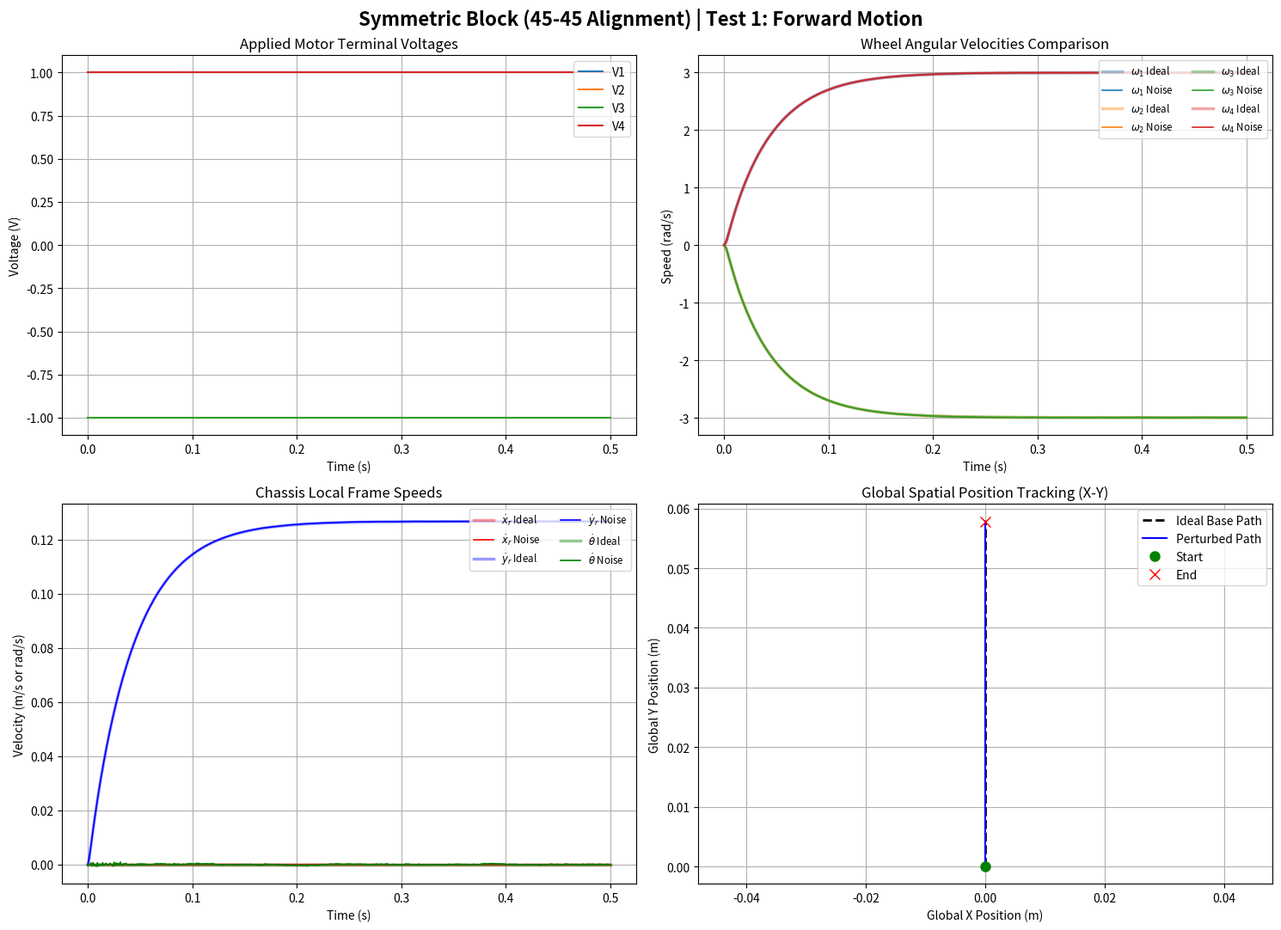
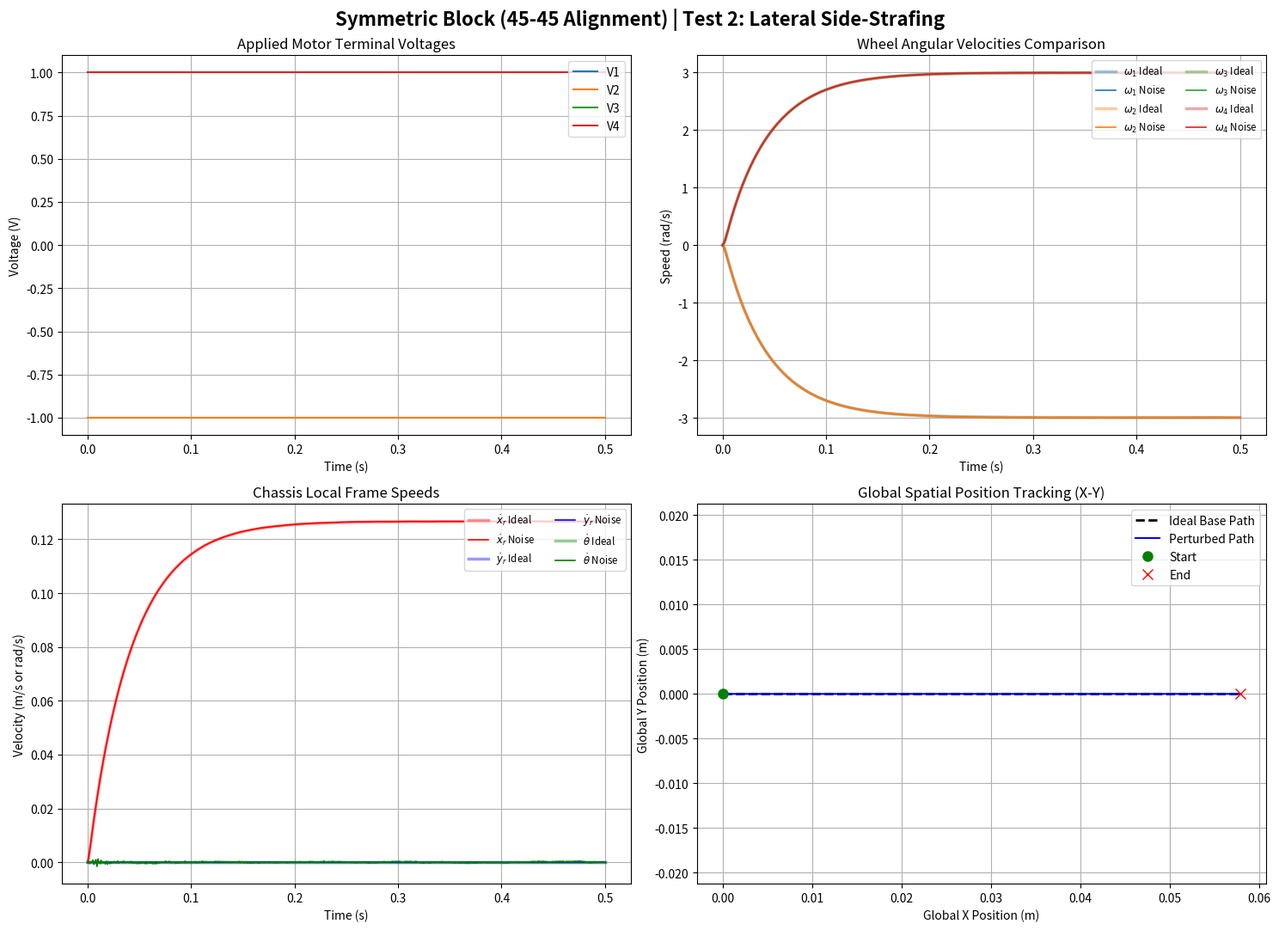
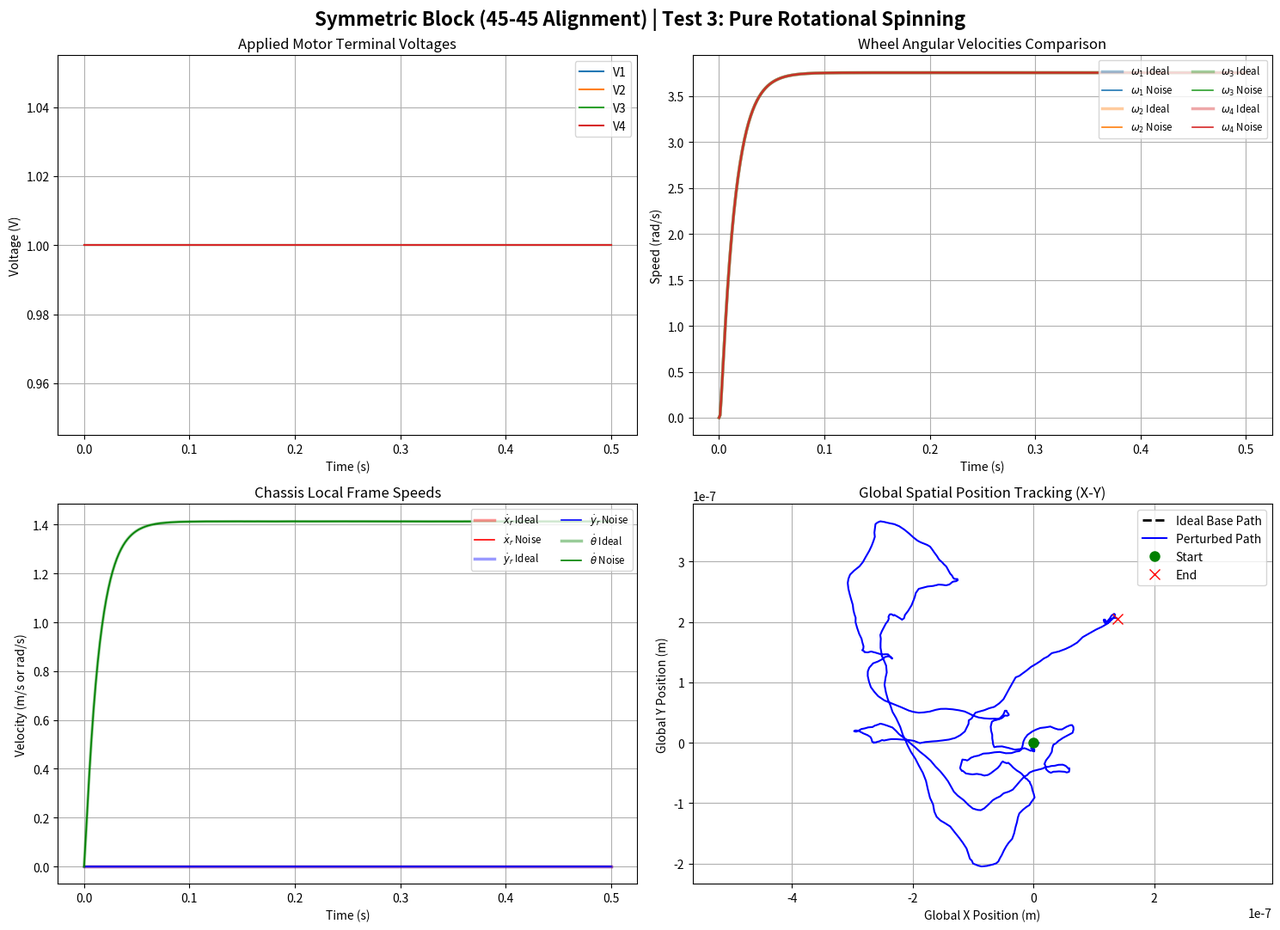
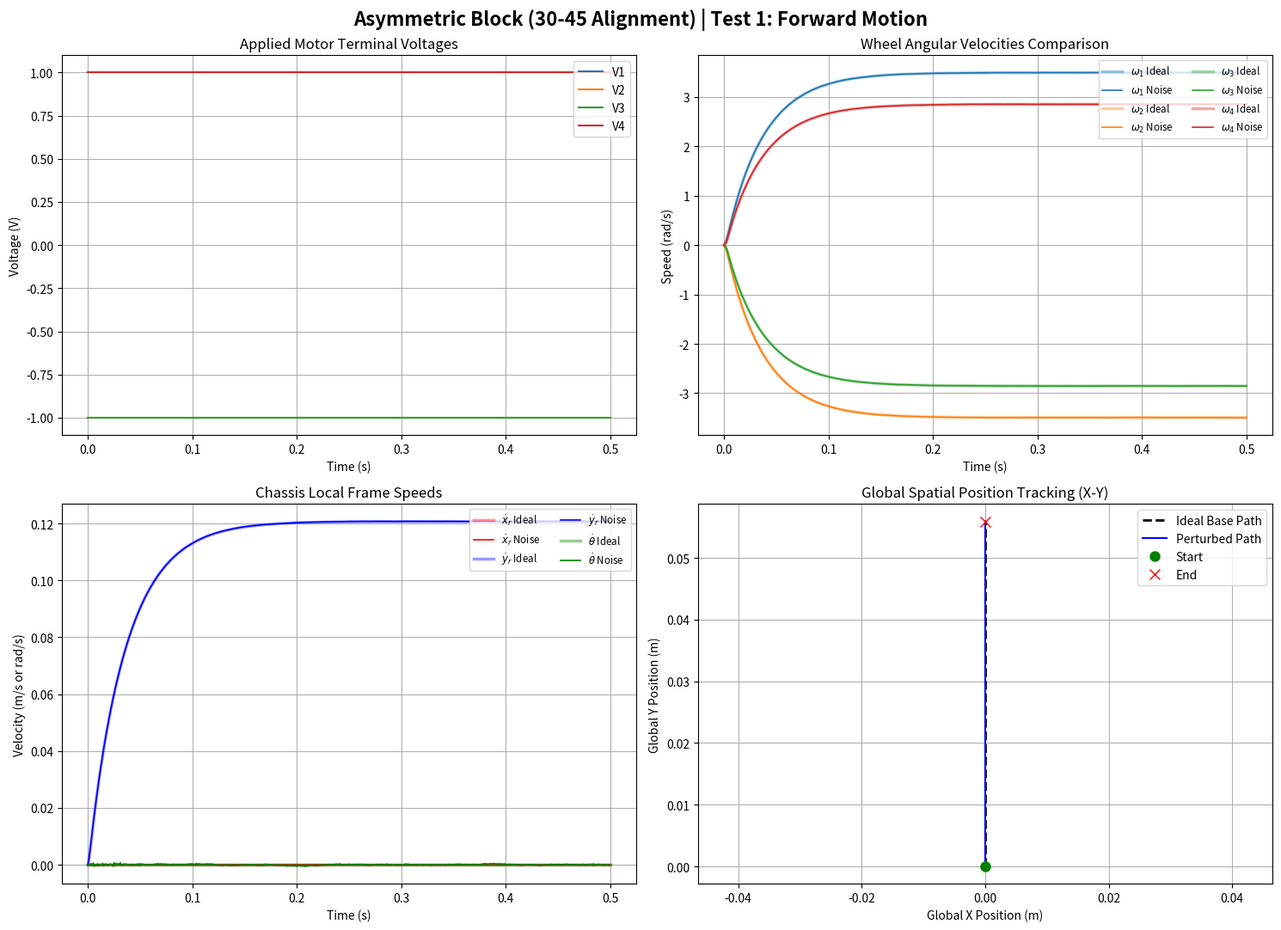
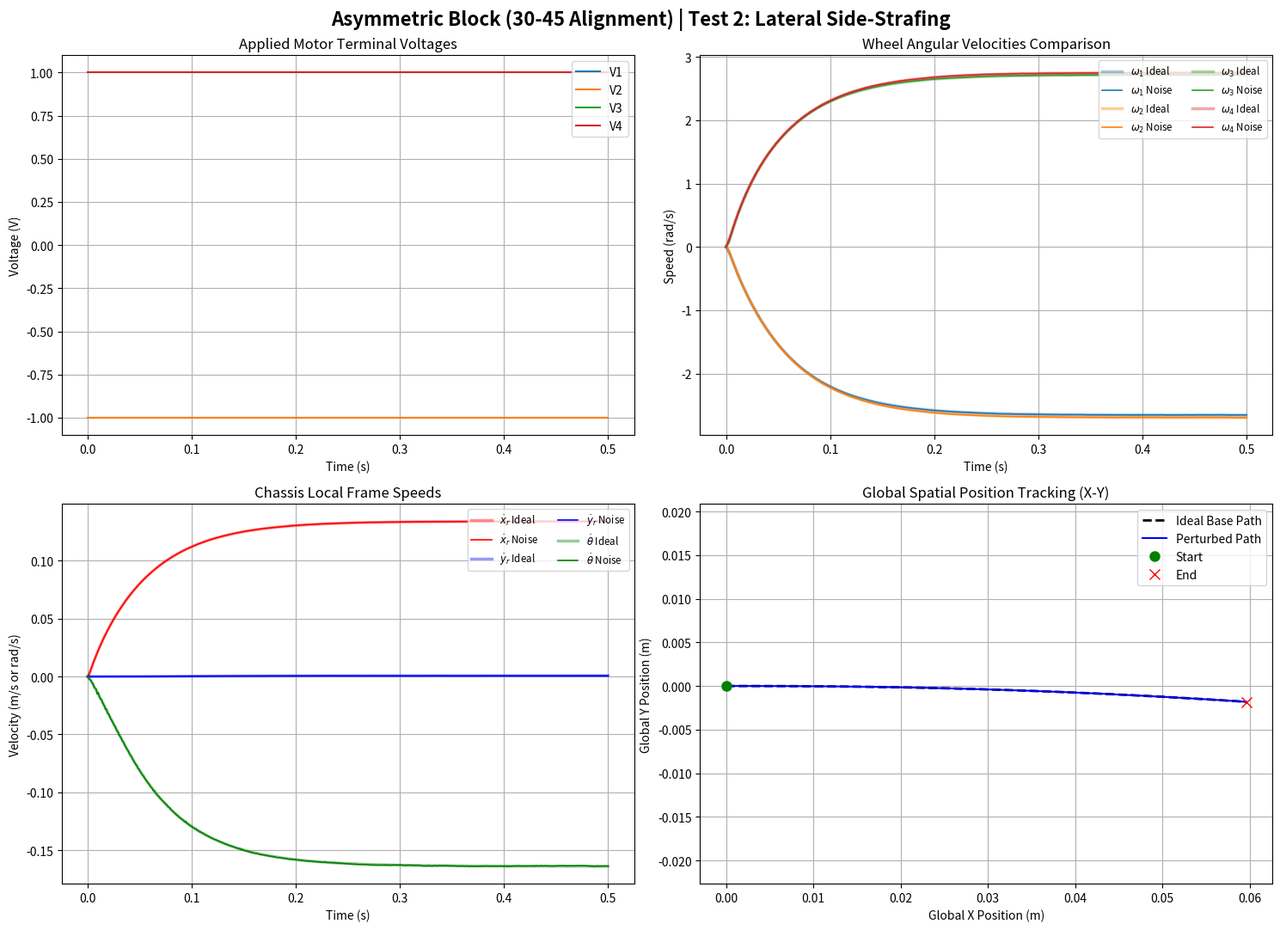
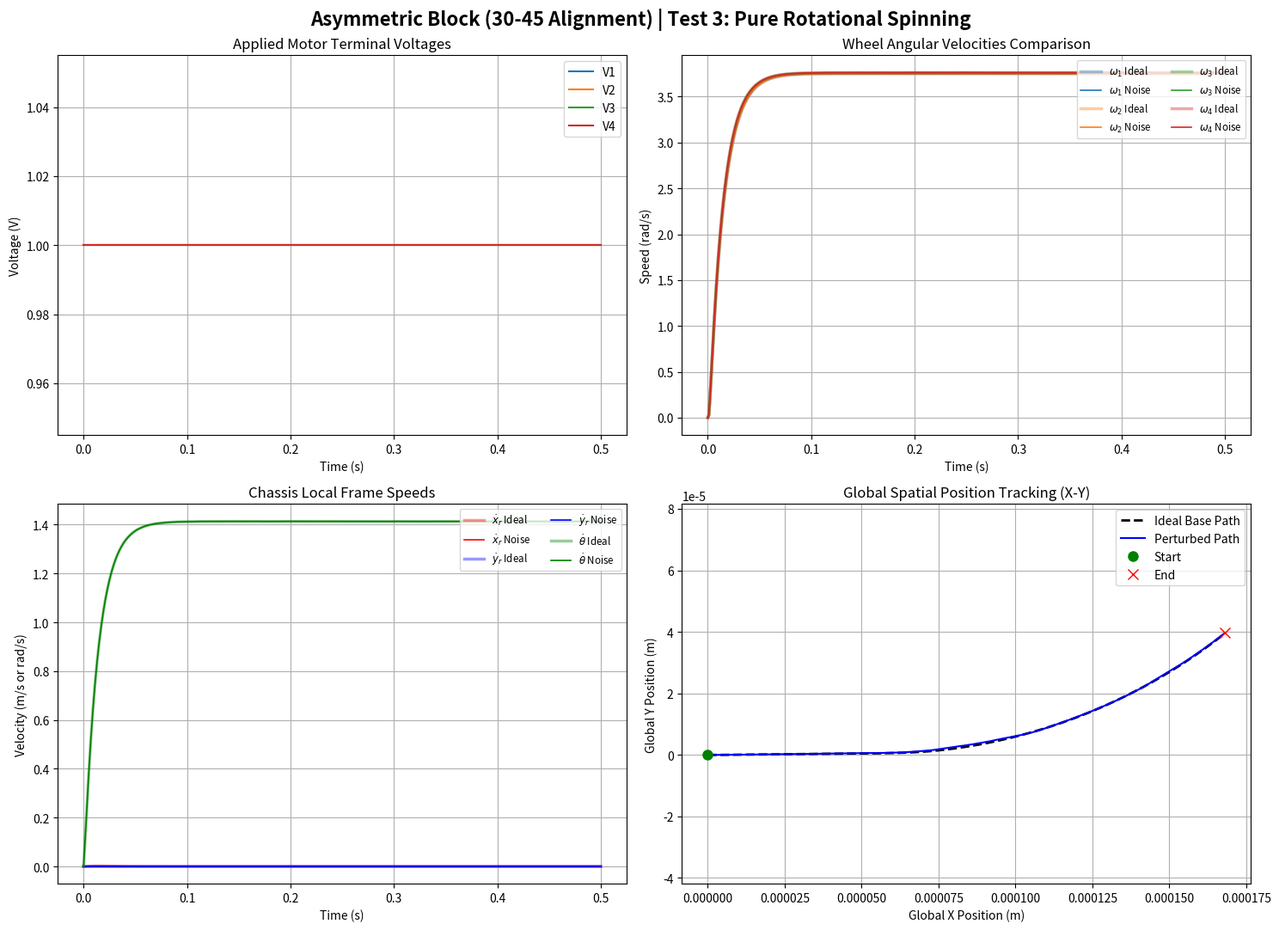
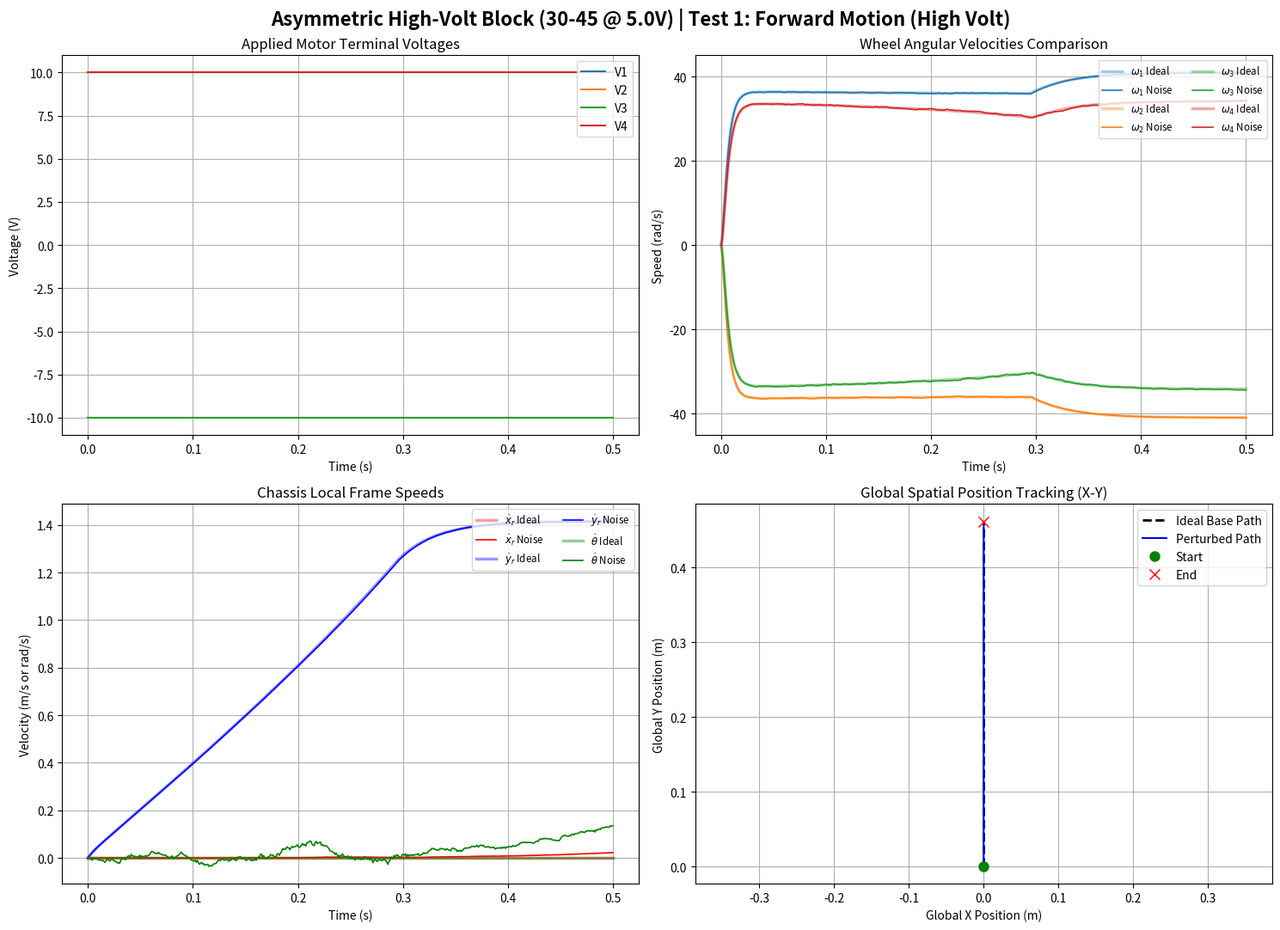
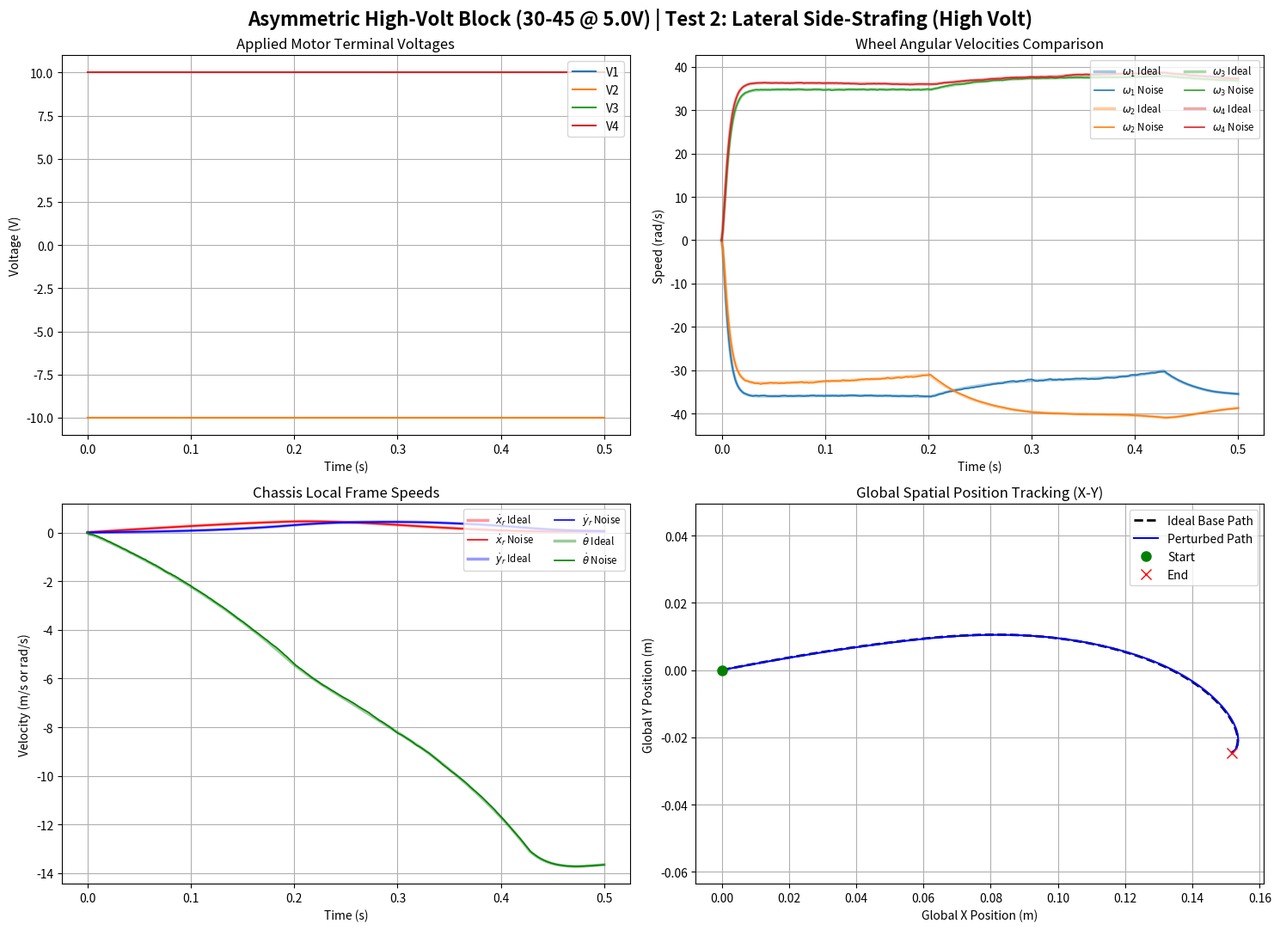
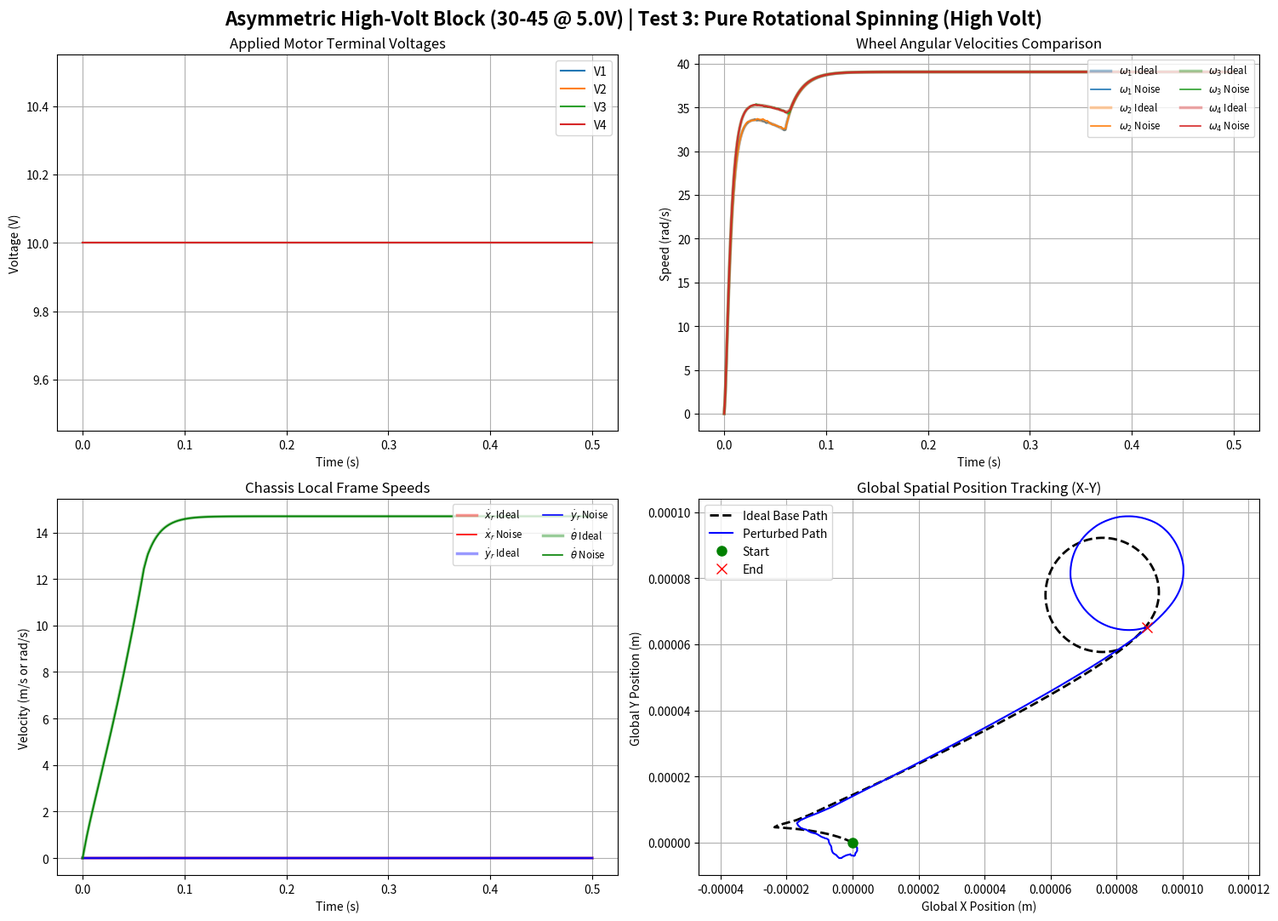
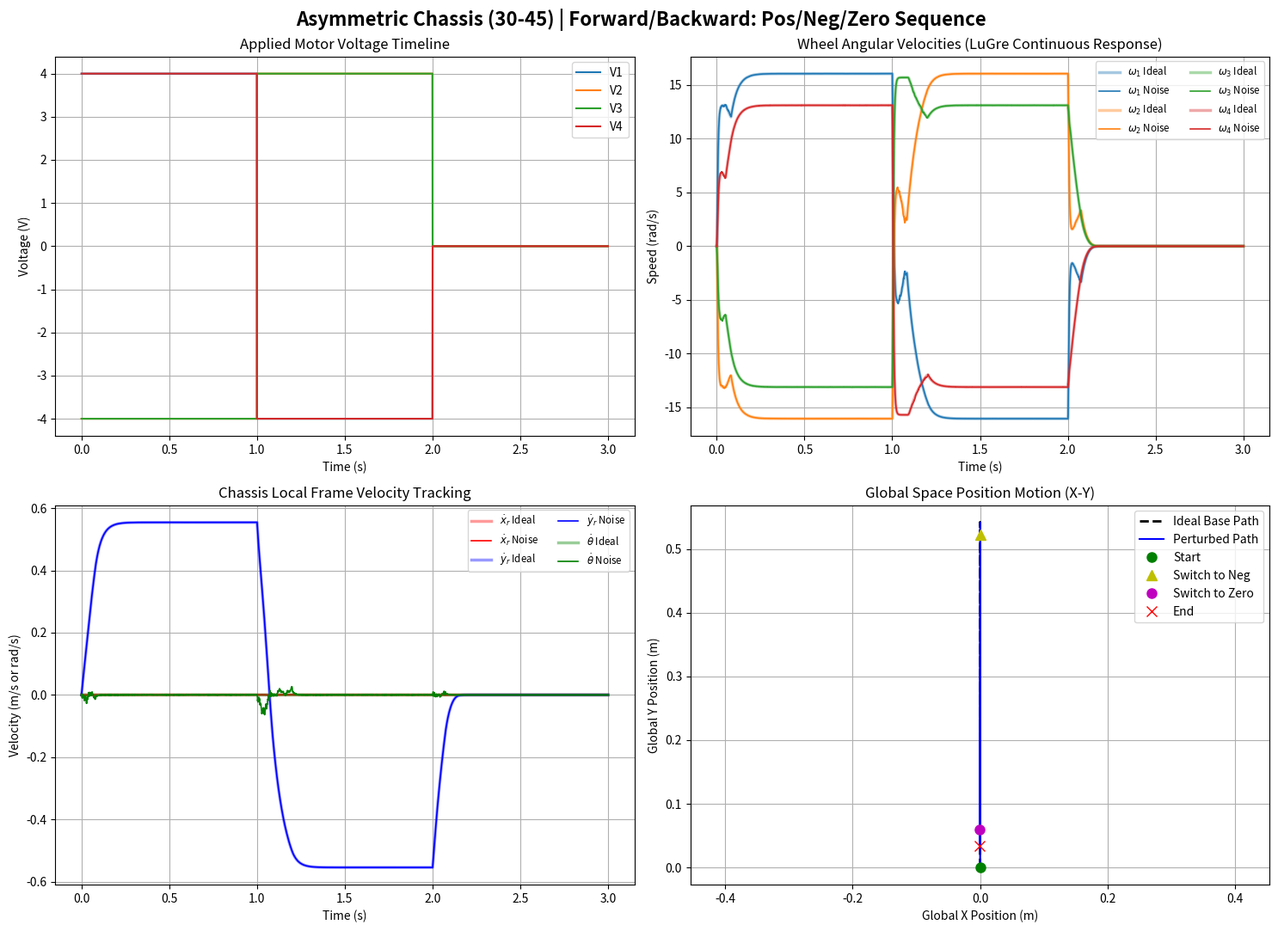
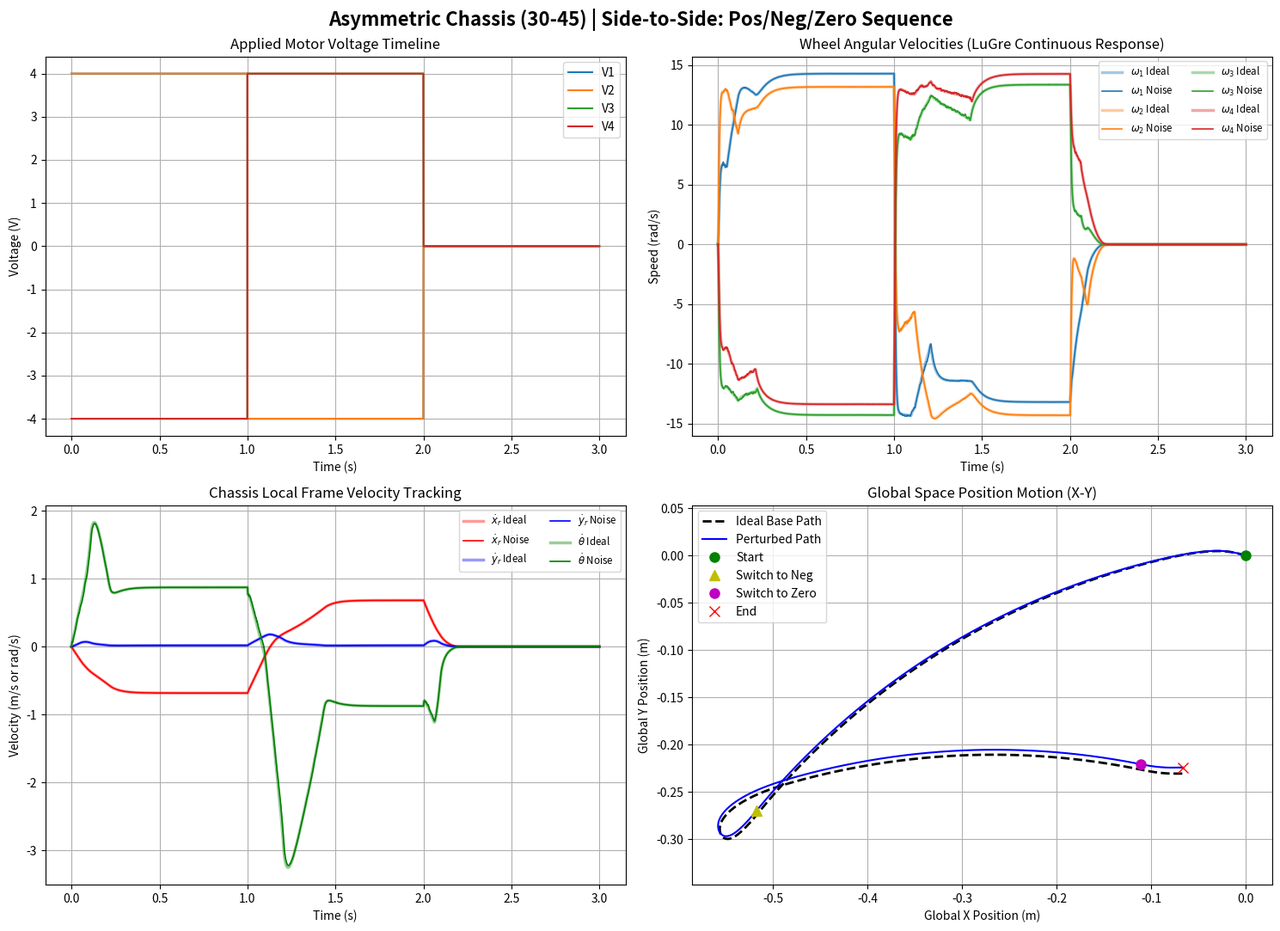
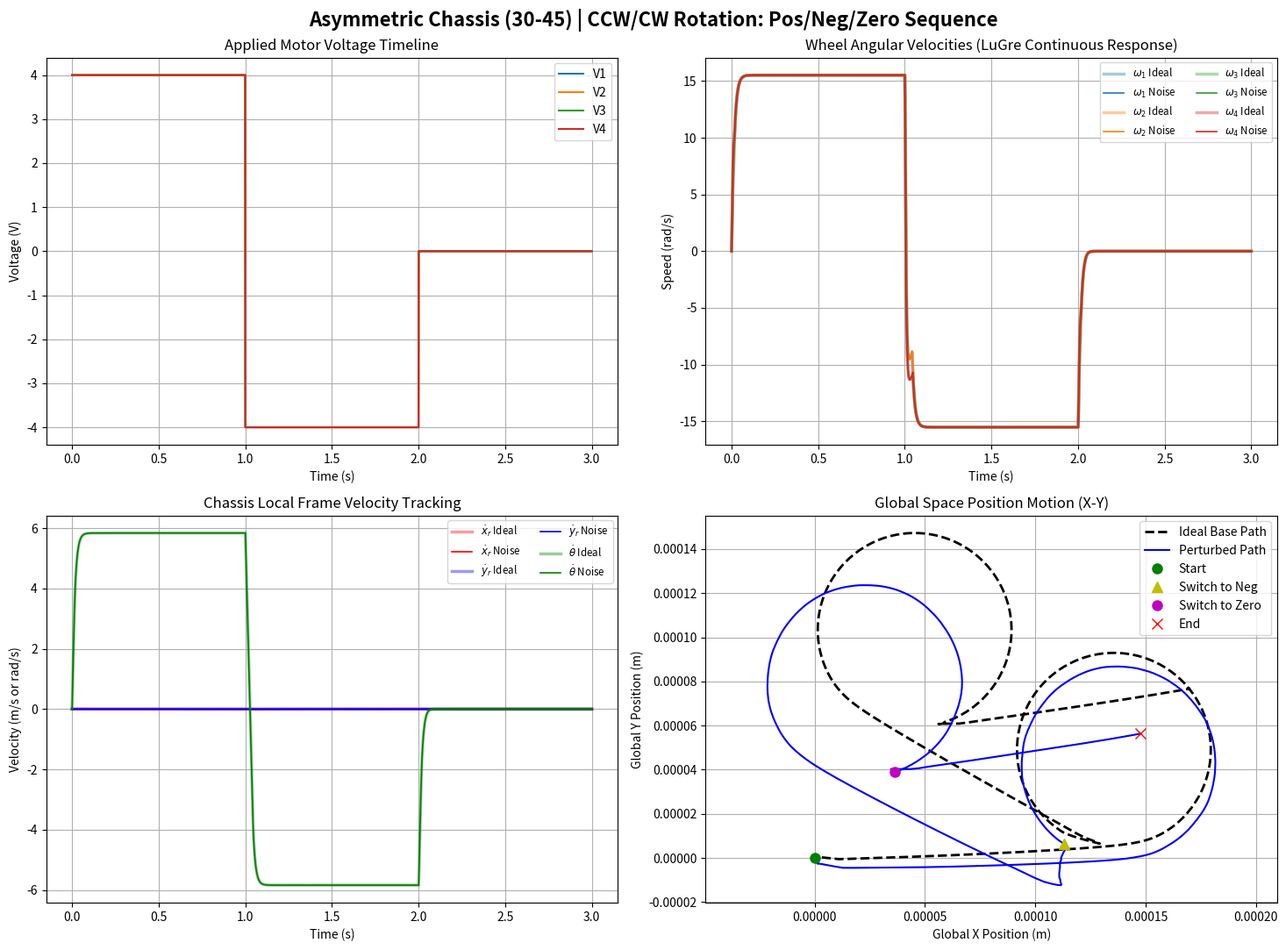

The matplotlib source for these figures, in order:
"""
Simulation parameters
=====================

Dana's parameter dictionary. Every value the plant uses is here, and the plant reads it as self.p.
The values are Henry's robot constants (robot_constants.py), Dana's Pololu motor (her v3) and the
modified Dahl friction parameters. The [CHANGE n] tags point to dana-models/open_loop_model_changes.md.
"""

import numpy as np

GRAVITY = 9.81   # [m/s^2]

simulation_parameters = {
    # Time Domain Constraints
    'dt': 0.001,                     # Loop sampling interval (1 kHz loop rate)

    # System Power Limit [CHANGE 8]
    'V_max': 12.0,                   # Terminal supply voltage saturation limit (V)

    # Robot Mechanical Properties [CHANGE 0, 6]
    'Mr': 2.698,                     # Total mass of the robot (kg)
    'Jzz': 7443.681e-6,              # Chassis yaw inertia about the CoG (kg m^2), CAD
    'Rb': 0.079485,                  # Base radius, centre to wheel contact (m)
    'h': 0.061146,                   # Height of the Center of Mass above ground (m), CAD
    'cog_y': 0.0,                    # Center of Mass forward of the base centre (m). Centred for now; CAD value 0.0102

    # Omni-Wheel Geometry [CHANGE 0, 8]
    'r': 0.0299146,                  # Omni-wheel radius (m)
    'Jw': 0.00018,                   # Reflected rotor assembly inertia, Pololu 37D 30:1 (kg m^2)
    'alpha_f': np.radians(30.0),     # Front wheels mounting angle above +x (right) (rad)
    'alpha_b': np.radians(45.0),     # Rear wheels mounting angle below +x (right) (rad)

    # DC Motor Electromechanical Properties, Pololu 37D 30:1 at the wheel [CHANGE 4, 8]
    'R': 2.18,                       # Armature winding resistance (Ohms)
    'Lm': 0.0023,                    # Armature winding inductance (H)
    'Kt': 0.255,                     # Torque constant (N m/A)
    'Kb': 0.255,                     # Back-EMF constant (V/(rad/s))

    # Surface Contact and Friction Parameters [CHANGE 0]
    'Crr': 0.025,                    # Coefficient of rolling resistance
    'mu_s': 0.9,                     # Nominal static coefficient of floor friction
    'mu_k': 0.422,                   # Nominal kinetic coefficient of floor friction

    # Modified Dahl Floor Friction (LuGre bristle state with the Stribeck curve) [CHANGE 7]
    'alpha_d': 1.0,                  # Stribeck decay from mu_s to mu_k with slip speed (s/m)
    'lugre_deflection': 2e-6,        # Bristle deflection at the static limit mu_s * F_n (m)
    'lugre_creep': 1e-4,             # Creep slip that smooths |slip| at zero slip (m/s)
    'slip_band': 0.005,              # Slip speed above which a wheel is flagged as slipping (m/s)
    'roll_smoothing': 0.5,           # Wheel speed scale of the smoothed rolling resistance (rad/s)

    # Wheel Solve, backward Euler [CHANGE 5]
    'implicit_tol': 1e-4,            # Repeat the wheel solve until the slip changes by less than this (m/s)
    'implicit_max_iter': 50,         # Most wheel solves per step

    # Roller (a-axis) Friction [CHANGE 9]
    'roller_friction': True,         # On/off switch. False = free rollers, as in Dana's model
    'mu_a_s': 0.1,                   # Roller friction coefficient at zero axle slip
    'mu_a_k': 0.322,                 # Roller friction coefficient at high axle slip
    'alpha_a': 1.0,                  # Decay from mu_a_s to mu_a_k with axle slip speed (s/m)
    'roller_smoothing': 200.0,       # Slope k_a of the smoothed sign, (2/pi) atan(k_a v_a) (s/m)

    # Environmental Disturbance Variations (Stochastic Noise)
    'sigma_V': 0.15,                 # Structural vibration standard deviation on the wheel loads (N)
    'sigma_mu': 0.03,                # Floor patch friction variation standard deviation
}

"""
The robot
=========

OmniMotorState holds the full state of the robot at one step k. OmniRobotSimulation is the robot: it
is created once from simulation_parameters, works out everything fixed in __init__, and step advances
the full state by one dt. Several robots can run side by side, each with its own parameters and noise.

From outside, the robot is a black box:
    step(state, V_cmd)            advances the full state by one dt
    measure(state)                what the controller sees: [X, Y, theta, omega_1..4]

Inside, step calls:

    supply clip of the voltage commands
        ↓
    compute_dynamic_normal_forces        wheel loads, with the load noise
        ↓
    compute_roller_friction              roller friction, if switched on
        ↓
    compute_contact_friction_interface   friction noise, then motor, wheel and bristles solved together
        ↓
    advance_chassis_kinetics             chassis acceleration, velocity and pose (global frame)
"""

import numpy as np


class OmniMotorState:
    """
    Data container that preserves the states of the robot at any discrete time step k.
    """
    def __init__(self):
        self.I = np.zeros(4)              # motor currents [A]
        self.omega = np.zeros(4)          # wheel speeds [rad/s]
        self.z = np.zeros(4)              # bristle deflections, as a fraction of lugre_deflection
        self.v_global = np.zeros(3)       # global velocity [x_dot, y_dot, theta_dot], the advanced state
        self.v_local = np.zeros(3)        # local velocity [x_dot, y_dot, theta_dot], derived from v_global
        self.pos_global = np.zeros(3)     # pose [X, Y, theta] [m, m, rad]
        self.a_local_past = np.zeros(3)   # chassis acceleration of the previous step, local frame [x, y, yaw]
        self.V_actual = np.zeros(4)       # motor voltages after the supply clip [V]

        # Slip flags: True where a wheel's slip is above slip_band (a report only)
        self.S = np.zeros(4, dtype=bool)


class OmniRobotSimulation:
    """
    The 4-omni-wheel robot: wheel layout, motors, floor friction and the rigid chassis.
    """

    # =======================================================================
    # Setup: everything fixed, worked out once
    # =======================================================================

    def __init__(self, params: dict, random_seed: int = 42):
        """
        params: simulation_parameters
        random_seed: seed of this robot's noise, so runs are repeatable
        """
        self.p = params
        self.dt = params['dt']

        # Dedicated random number generator for this robot's noise
        self.rng = np.random.default_rng(seed=random_seed)

        # -------------------------------------------------------------------
        # Wheel geometry (Section 3) [CHANGE 1, 6, 9]
        # -------------------------------------------------------------------
        alpha_f = params['alpha_f']
        alpha_b = params['alpha_b']
        Rb = params['Rb']
        cog_y = params['cog_y']

        # Wheel angles around the base circle, counter-clockwise from +x: 1 FR, 2 FL, 3 RL, 4 RR
        alpha = np.array([alpha_f, np.pi - alpha_f, np.pi + alpha_b, 2.0 * np.pi - alpha_b])

        # a_hat: the way the rollers slide (out from the centre). d_hat: the way the wheel pushes, 90 deg ahead
        self.a_hat = np.column_stack((np.cos(alpha), np.sin(alpha)))
        self.d_hat = np.column_stack((np.cos(alpha + np.pi / 2), np.sin(alpha + np.pi / 2)))

        # Each wheel's position measured from the CoG (r_i), the point the chassis equations are written about
        self.positions = Rb * self.a_hat - np.array([0.0, cog_y])

        # Yaw levers: z component of r_i x d_hat_i and r_i x a_hat_i, which is r_x d_y - r_y d_x
        r_x, r_y = self.positions[:, 0], self.positions[:, 1]
        drive_lever = r_x * self.d_hat[:, 1] - r_y * self.d_hat[:, 0]
        axial_lever = r_x * self.a_hat[:, 1] - r_y * self.a_hat[:, 0]

        # H_drive: rows are [drive x, drive y, yaw lever], so drive speeds = H_drive [x_dot, y_dot, theta_dot]
        # H_axial: rows are [axial x, axial y, yaw lever], so axial speeds = H_axial [x_dot, y_dot, theta_dot]
        self.H_drive = np.column_stack((self.d_hat, drive_lever))
        self.H_axial = np.column_stack((self.a_hat, axial_lever))

        # -------------------------------------------------------------------
        # Wheel loads: the fixed parts (Section 4)
        # -------------------------------------------------------------------
        Mr = params['Mr']
        h = params['h']

        x_front, y_front = self.positions[0]                            # wheel 1 FR, from the CoG
        x_rear, y_rear = self.positions[3][0], -self.positions[3][1]    # wheel 4 RR, distance behind the CoG

        wheelbase = y_front + y_rear
        sum_x2 = x_front**2 + x_rear**2

        # Static split: the front or rear wheels carry more when the CoG is closer to them
        self.F_n_front_static = (Mr * GRAVITY * y_rear) / (2.0 * wheelbase)
        self.F_n_rear_static = (Mr * GRAVITY * y_front) / (2.0 * wheelbase)

        # Pitch: load moved per unit of forward acceleration. One gain for all four wheels: the load
        # lost at the front equals the load gained at the rear, and each pair splits it equally
        # because the layout is assumed symmetric left to right.
        self.pitch_gain = (Mr * h) / (2.0 * wheelbase)

        # Roll: load moved per unit of sideways acceleration. Two gains: the front and rear wheels
        # are at different distances, so each pair carries a different share of the roll moment.
        roll_moment_gain = (Mr * h) / wheelbase
        self.roll_gain_front = (x_front / sum_x2) * roll_moment_gain * y_rear
        self.roll_gain_rear = (x_rear / sum_x2) * roll_moment_gain * y_front

        # -------------------------------------------------------------------
        # Mass matrix about the CoG: M = diag(Mr, Mr, Jzz)
        # -------------------------------------------------------------------
        self.M = np.diag([Mr, Mr, params['Jzz']])
        self.M_inv = np.linalg.inv(self.M)

        self.last_iterations = 0          # wheel solves the last step took (a report only)

    # =======================================================================
    # Frame rotation
    # =======================================================================

    @staticmethod
    def _rotation(theta: float) -> np.ndarray:
        """
        R(theta), which rotates [x, y, yaw] from the local frame into the global frame.
        Its transpose rotates from the global frame back into the local frame.
        """
        return np.array([[np.cos(theta), -np.sin(theta), 0.0],
                         [np.sin(theta),  np.cos(theta), 0.0],
                         [0.0,            0.0,           1.0]])

    # =======================================================================
    # Forces
    # =======================================================================

    def compute_dynamic_normal_forces(self, state: OmniMotorState) -> np.ndarray:
        """
        Calculates Step 5.2: the vertical load on each wheel, from the static split, the pitch and roll
        load transfer of the previous step's acceleration, and the structural vibration noise.
        [CHANGE 1, 6]

        Using the previous step's acceleration avoids an algebraic loop: the loads set the forces, which
        set the acceleration.
        """
        sigma_V = self.p['sigma_V']

        ax_past = state.a_local_past[0]   # right
        ay_past = state.a_local_past[1]   # forward

        # Pitch: accelerating forward moves load from the front wheels to the rear
        pitch_shift = self.pitch_gain * ay_past

        # Roll: accelerating right moves load from the right wheels to the left
        roll_shift_front = self.roll_gain_front * ax_past
        roll_shift_rear = self.roll_gain_rear * ax_past

        # Structural vibration on the loads
        w_F = self.rng.normal(0.0, sigma_V, 4) if sigma_V > 0 else np.zeros(4)

        F_n = np.array([
            self.F_n_front_static - pitch_shift - roll_shift_front + w_F[0],   # 1 FR
            self.F_n_front_static - pitch_shift + roll_shift_front + w_F[1],   # 2 FL
            self.F_n_rear_static + pitch_shift + roll_shift_rear + w_F[2],     # 3 RL
            self.F_n_rear_static + pitch_shift - roll_shift_rear + w_F[3],     # 4 RR
        ])

        # A wheel cannot pull on the floor
        return np.maximum(0.0, F_n)

    def compute_roller_friction(self, state: OmniMotorState, F_n: np.ndarray) -> np.ndarray:
        """
        Calculates Step 5.8: the roller (a-axis) friction wrench on the chassis, from the chassis
        velocity of this step's start. [CHANGE 9]

        It lies along each wheel's axial direction, so it cannot turn the wheel. Explicit, one step
        late: that is stable because this force is not stiff (at most about 160 /s against 1/dt = 1000 /s).

        Returns [force x, force y, moment] on the chassis about the CoG [N, N, N m]; zero when
        roller_friction is off.
        """
        if not self.p['roller_friction']:
            return np.zeros(3)

        mu_a_s = self.p['mu_a_s']
        mu_a_k = self.p['mu_a_k']
        alpha_a = self.p['alpha_a']
        k_a = self.p['roller_smoothing']

        # Axial slip of each wheel: v_slip_a = H_axial v_local (the wheel's spin adds nothing along its axle)
        v_slip_a = self.H_axial @ state.v_local

        # Roller friction coefficient: mu_a_s at zero axial slip, tending to mu_a_k
        mu_a = mu_a_k + (mu_a_s - mu_a_k) * np.exp(-alpha_a * np.abs(v_slip_a))

        # (2/pi) atan(k v) is a smoothed sign(v)
        F_a = -F_n * mu_a * (2.0 / np.pi) * np.arctan(k_a * v_slip_a)

        # The wheels' forces and their moments about the CoG
        return self.H_axial.T @ F_a

    # =======================================================================
    # Wheel solve: drive friction (modified Dahl), motor and wheel together
    # =======================================================================
    #
    # Each wheel has a bristle deflection z, as a fraction of lugre_deflection (delta). At zero slip the
    # bristles hold their load, so the force does not drop to zero. In steady sliding the force is the
    # Stribeck curve mu_d F_n. v_s is the drive slip and v_c the creep speed (lugre_creep).
    #
    #     mu_d = mu_k + (mu_s - mu_k) exp(-alpha_d |v_s|)
    #     delta dz/dt = v_s - (mu_s / mu_d) sqrt(v_s^2 + v_c^2) z
    #     F = -mu_s F_n z
    #
    # The full LuGre model has other terms (bristle damping and viscous friction). They are removed here:
    # all this model needs is the bristle deflection term, so that the force is not zero at zero slip.
    # This makes it a modified Dahl model: LuGre with sigma_1 = sigma_2 = 0, as in Dahl, but keeping the
    # Stribeck curve, where strict Dahl sets mu_s = mu_d. Reference:
    # https://help.altair.com/hwdesktop/altair_help/topics/tools/bushing_model_friction_formulation_ms_r.htm
    #
    # The bristles and the wheel form a stiff loop (w*dt ~ 3.8), so they are solved implicitly with
    # backward Euler. [CHANGE 5]

    def compute_contact_friction_interface(self, state: OmniMotorState, V: np.ndarray, F_n: np.ndarray) -> tuple:
        """
        Calculates Steps 5.3 to 5.7: the floor friction noise, the rolling drag, then each wheel's motor
        current, wheel speed and bristle deflection solved together. [CHANGE 5, 7]

        The friction noise (Dana's floor friction variation) is drawn once per step and held for every
        pass of the solve. The Stribeck coefficient and the bristle relax rate depend on the new slip,
        so the solve is repeated with them updated until the slip settles.

        V: applied motor voltages [V]
        F_n: from compute_dynamic_normal_forces [N]

        Returns (I_next, omega_next, z_next, F_floor, T_roll, solves):
            F_floor: force of the floor on each wheel, along its drive direction [N]
            T_roll: rolling drag on each wheel [N m]
            solves: how many times the solve ran
        """
        dt = self.dt
        r = self.p['r']
        Lm = self.p['Lm']
        R = self.p['R']
        Kb = self.p['Kb']
        Kt = self.p['Kt']
        Jw = self.p['Jw']
        Crr = self.p['Crr']
        roll_smoothing = self.p['roll_smoothing']
        mu_s_nom = self.p['mu_s']
        mu_k_nom = self.p['mu_k']
        sigma_mu = self.p['sigma_mu']
        alpha_d = self.p['alpha_d']
        delta = self.p['lugre_deflection']
        v_c = self.p['lugre_creep']
        tol = self.p['implicit_tol']
        max_iter = self.p['implicit_max_iter']

        # Floor friction variation for this step
        w_mu = self.rng.normal(0.0, sigma_mu, 4) if sigma_mu > 0 else np.zeros(4)
        mu_s = np.maximum(0.0, mu_s_nom + w_mu)
        mu_k = np.maximum(0.0, mu_k_nom + w_mu)

        # Wheel centre velocity along each drive direction, held over the step
        v_center_d = self.H_drive @ state.v_local

        # Step 5.3: rolling drag, smoothed through zero speed
        T_roll = Crr * F_n * r * np.tanh(state.omega / roll_smoothing)

        # Drive slip at the start of the step: v_s = H_drive v_local - r omega
        v_s = v_center_d - r * state.omega
        for solves in range(1, max_iter + 1):
            # Steps 5.4 to 5.6 at the latest slip: Stribeck curve, bristle limit and relax rate
            mu_d = mu_k + (mu_s - mu_k) * np.exp(-alpha_d * np.abs(v_s))
            F_static = mu_s * F_n
            bristle_decay = (mu_s / mu_d) * np.sqrt(v_s**2 + v_c**2)

            # Step 5.7: the motor, wheel and bristle equations of each wheel at the end of the step
            # (backward Euler), as the matrix equation A x = b with x = [I_next, omega_next, z_next]:
            #
            #     [ L/dt + R    Kb      0                        ] [ I_next     ]   [ L/dt I + V              ]
            #     [ -Kt         J/dt    -r F_static              ] [ omega_next ] = [ J/dt omega - T_roll     ]
            #     [ 0           r       delta/dt + bristle_decay ] [ z_next     ]   [ delta/dt z + v_center_d ]
            #
            # Solved by elimination, for all four wheels at once: the motor row gives I_next and the
            # bristle row gives z_next in terms of omega_next; putting both into the wheel row leaves one
            # equation for omega_next. Same answer as solving the 3x3 matrix.
            a_motor = Lm / dt + R                          # motor row, I_next coefficient
            a_bristle = delta / dt + bristle_decay         # bristle row, z_next coefficient
            b_motor = Lm / dt * state.I + V                # right-hand sides
            b_wheel = Jw / dt * state.omega - T_roll
            b_bristle = delta / dt * state.z + v_center_d

            omega_next = ((b_wheel + Kt * b_motor / a_motor + r * F_static * b_bristle / a_bristle)
                          / (Jw / dt + Kt * Kb / a_motor + r * r * F_static / a_bristle))
            I_next = (b_motor - Kb * omega_next) / a_motor
            z_next = (b_bristle - r * omega_next) / a_bristle

            # Stop once the new slip has stopped changing
            v_s_next = v_center_d - r * omega_next
            settled = np.max(np.abs(v_s_next - v_s)) < tol
            v_s = v_s_next
            if settled:
                break

        # Step 5.6: F = -mu_s F_n z
        F_floor = -F_static * z_next
        return I_next, omega_next, z_next, F_floor, T_roll, solves

    # =======================================================================
    # Chassis
    # =======================================================================

    def advance_chassis_kinetics(self, state: OmniMotorState, F_floor: np.ndarray, wrench_roller: np.ndarray) -> OmniMotorState:
        """
        Calculates Step 5.9: the chassis acceleration from Newton's law, then the global velocity and
        pose with forward Euler. [CHANGE 2]

        The wheels are fixed to the chassis, so their forces start in the local frame. They are rotated
        into the global frame, where Newton's law holds, and the global velocity is the advanced state.
        Advancing the local velocity instead leaves out the rotation of the local axes, and a robot that
        moves while it turns follows a wrong, curved path.

        Returns a new OmniMotorState with the chassis part filled in.
        """
        dt = self.dt
        theta = state.pos_global[2]
        R_theta = self._rotation(theta)

        # Sum of forces on the chassis, local frame, then rotated into the global frame
        F_local = self.H_drive.T @ F_floor + wrench_roller
        F_global = R_theta @ F_local

        # Newton's law about the CoG, global frame
        a_global = self.M_inv @ F_global

        # Forward Euler: velocity, then position
        v_global_next = state.v_global + dt * a_global
        pos_global_next = state.pos_global + dt * v_global_next

        next_state = OmniMotorState()
        next_state.v_global = v_global_next
        next_state.pos_global = pos_global_next
        next_state.v_local = self._rotation(pos_global_next[2]).T @ v_global_next   # back into the local frame, new heading
        next_state.a_local_past = R_theta.T @ a_global                              # for the next step's load transfer
        return next_state

    # =======================================================================
    # One step, and what the controller sees
    # =======================================================================

    def step(self, state: OmniMotorState, V_cmd: np.ndarray) -> tuple:
        """
        Executes the whole discrete pipeline for one time step dt, with the voltages and the noise held
        over the step.

        state: OmniMotorState at step k
        V_cmd: motor voltage commands [V]

        Returns (next_state, T_load, S_status):
            next_state: OmniMotorState at step k+1
            T_load: load torque on each motor [N m]
            S_status: wheels whose slip this step is above slip_band (a report only)
        """
        V_max = self.p['V_max']
        r = self.p['r']
        slip_band = self.p['slip_band']

        # Step 5.1: supply limit [CHANGE 8]
        V = np.clip(np.asarray(V_cmd, dtype=float), -V_max, V_max)

        F_n = self.compute_dynamic_normal_forces(state)
        wrench_roller = self.compute_roller_friction(state, F_n)
        I_next, omega_next, z_next, F_floor, T_roll, self.last_iterations = \
            self.compute_contact_friction_interface(state, V, F_n)

        next_state = self.advance_chassis_kinetics(state, F_floor, wrench_roller)
        next_state.I = I_next
        next_state.omega = omega_next
        next_state.z = z_next
        next_state.V_actual = V

        # Load torque on each motor
        T_load = F_floor * r + T_roll

        # Slip flags: drive slip v_s = H_drive v_local - r omega, with the new wheel speeds
        v_slip_d = self.H_drive @ state.v_local - r * omega_next
        S_status = np.abs(v_slip_d) > slip_band
        next_state.S = S_status

        return next_state, T_load, S_status

    def measure(self, state: OmniMotorState) -> np.ndarray:
        """
        What the controller gets: [X, Y, theta, omega_1, omega_2, omega_3, omega_4].
        """
        return np.concatenate((state.pos_global, state.omega))

# 2. Instantiate the physics engine plant
robot_plant = OmniRobotSimulation(simulation_parameters, random_seed=42)

# 3. Instantiate a fresh initial state container
initial_state = OmniMotorState()

# 4. Generate the Comprehensive Plant Status Report
print("=======================================================================")
print("             🚀 OMNI-WHEEL PHYSICAL PLANT INITIALIZATION REPORT        ")
print("=======================================================================")
print(f" TIME INTERRUPT  | Sampling Rate: {1.0/robot_plant.dt:.0f} Hz | dt: {robot_plant.dt} s")
print("-----------------------------------------------------------------------")
print(" CHASSIS MECHANICAL PROPERTIES:")
print(f"  • Total Vehicle Mass (Mr):        {robot_plant.p['Mr']:.3f} kg")
print(f"  • Center of Mass Height (h):      {robot_plant.p['h']:.3f} m")
print(f"  • Rotational Inertia (Jzz):       {robot_plant.p['Jzz']:.5f} kg·m²")
print(f"  • Structural Base Radius (Rb):    {robot_plant.p['Rb']:.4f} m")
print(f"  • Front Mounting Angle (α_f):     {np.degrees(robot_plant.p['alpha_f']):.1f}° ")
print(f"  • Rear  Mounting Angle (α_b):     {np.degrees(robot_plant.p['alpha_b']):.1f}° ")
print("-----------------------------------------------------------------------")
print(" ELECTROMECHANICAL DRIVE & HARDPOINT BOUNDS:")
print(f"  • Supply Voltage Limit (V_max):   {robot_plant.p['V_max']:.1f} V      (no over-current clip in this model)")
print(f"  • Winding Resistance (R):         {robot_plant.p['R']:.3f} Ω      | Winding Inductance (Lm):    {robot_plant.p['Lm']:.6f} H")
print(f"  • Torque Scale Constant (Kt):     {robot_plant.p['Kt']:.4f} Nm/A  | Back-EMF Scale (Kb):        {robot_plant.p['Kb']:.4f} V/(rad/s)")
print(f"  • Assembly Rotor Inertia (Jw):    {robot_plant.p['Jw']:.7f} kg·m² | Operating Tire Radius (r):  {robot_plant.p['r']:.4f} m")
print("-----------------------------------------------------------------------")
print(" ENVIRONMENTAL BOUNDARY CONSTRAINTS & STOCHASTIC DISTURBANCES:")
print(f"  • Base Rolling Friction Drag (Crr):   {robot_plant.p['Crr']:.4f}  | Vibrational Force Noise (σ_V): {robot_plant.p['sigma_V']:.3f} N")
print(f"  • Nominal Sliding Friction (μ_k):     {robot_plant.p['mu_k']:.3f} | Nominal Static Friction (μ_s): {robot_plant.p['mu_s']:.3f}")
print(f"  • Patch Friction Variance (σ_μ):      {robot_plant.p['sigma_mu']:.3f}")
print("=======================================================================")

import numpy as np
import matplotlib.pyplot as plt

nominal_sigma_V = simulation_parameters['sigma_V']
nominal_sigma_mu = simulation_parameters['sigma_mu']

t_end = 0.5  
dt = simulation_parameters['dt']
steps = int(t_end / dt)
t_vec = np.linspace(0, t_end, steps)

low_voltage = 1
maneuvers = [
    {"name": "Test 1: Forward Motion", "V": np.array([low_voltage, -low_voltage, -low_voltage, low_voltage])},
    {"name": "Test 2: Lateral Side-Strafing", "V": np.array([-low_voltage, -low_voltage, low_voltage, low_voltage])},
    {"name": "Test 3: Pure Rotational Spinning", "V": np.array([low_voltage, low_voltage, low_voltage, low_voltage])}
]

# REMOVED redundancy: line style 'ls' is isolated out of the style modifiers
style_ideal = {'alpha': 0.4, 'lw': 2.5}  
style_noisy = {'alpha': 1.0, 'lw': 1.2}  

# CONFIGURATION CHANGE: FORCE SYMMETRIC 45-45 DESIGN
simulation_parameters['alpha_f'] = np.radians(45.0)
simulation_parameters['alpha_b'] = np.radians(45.0)

print("Executing Block 1: Symmetric 45-45 Wheel Angle Configurations...")

for m in maneuvers:
    runs_data = {}
    for condition in ["Ideal", "With Disturbances"]:
        if condition == "Ideal":
            simulation_parameters['sigma_V'] = 0.0
            simulation_parameters['sigma_mu'] = 0.0
        else:
            simulation_parameters['sigma_V'] = nominal_sigma_V
            simulation_parameters['sigma_mu'] = nominal_sigma_mu
            
        robot_plant = OmniRobotSimulation(simulation_parameters, random_seed=42)
        state = OmniMotorState()
        
        v_in_hist, omega_hist, v_local_hist, pos_global_hist = [], [], [], []
        
        for k in range(steps):
            v_in_hist.append(m["V"].copy())
            omega_hist.append(state.omega.copy())
            v_local_hist.append(state.v_local.copy())
            pos_global_hist.append(state.pos_global.copy())
            state, T_load, S_status = robot_plant.step(state, m["V"])
            
        runs_data[condition] = {
            "V": np.array(v_in_hist), "omega": np.array(omega_hist),
            "v_local": np.array(v_local_hist), "pos_global": np.array(pos_global_hist)
        }
        
    ideal = runs_data["Ideal"]
    noisy = runs_data["With Disturbances"]

    fig, axs = plt.subplots(2, 2, figsize=(15, 11))
    fig.suptitle(f"Symmetric Block (45-45 Alignment) | {m['name']}", fontsize=16, fontweight='bold')
    
    # Subplot 1: Voltage Inputs
    for w in range(4): 
        axs[0, 0].plot(t_vec, ideal["V"][:, w], label=f'V{w+1}')
    axs[0, 0].set_title("Applied Motor Terminal Voltages"); axs[0, 0].set_xlabel("Time (s)"); axs[0, 0].set_ylabel("Voltage (V)"); axs[0, 0].grid(True); axs[0, 0].legend(loc="upper right")
    
    # Subplot 2: Wheel Speeds (FIXED: Raw string notation used)
    for w in range(4):
        axs[0, 1].plot(t_vec, ideal["omega"][:, w], '-', color=f'C{w}', label=r'$\omega_{' + str(w+1) + r'}$ Ideal', **style_ideal)
        axs[0, 1].plot(t_vec, noisy["omega"][:, w], '-', color=f'C{w}', label=r'$\omega_{' + str(w+1) + r'}$ Noise', **style_noisy)
    axs[0, 1].set_title("Wheel Angular Velocities Comparison"); axs[0, 1].set_xlabel("Time (s)"); axs[0, 1].set_ylabel("Speed (rad/s)"); axs[0, 1].grid(True); axs[0, 1].legend(loc="upper right", ncol=2, fontsize='small')
    
    # Subplot 3: Local Frame Chassis Velocities (FIXED: Isolated style configuration)
    axs[1, 0].plot(t_vec, ideal["v_local"][:, 0], 'r-', label=r'$\dot{x}_r$ Ideal', **style_ideal)
    axs[1, 0].plot(t_vec, noisy["v_local"][:, 0], 'r-', label=r'$\dot{x}_r$ Noise', **style_noisy)
    axs[1, 0].plot(t_vec, ideal["v_local"][:, 1], 'b-', label=r'$\dot{y}_r$ Ideal', **style_ideal)
    axs[1, 0].plot(t_vec, noisy["v_local"][:, 1], 'b-', label=r'$\dot{y}_r$ Noise', **style_noisy)
    axs[1, 0].plot(t_vec, ideal["v_local"][:, 2], 'g-', label=r'$\dot{\theta}$ Ideal', **style_ideal)
    axs[1, 0].plot(t_vec, noisy["v_local"][:, 2], 'g-', label=r'$\dot{\theta}$ Noise', **style_noisy)
    axs[1, 0].set_title("Chassis Local Frame Speeds"); axs[1, 0].set_xlabel("Time (s)"); axs[1, 0].set_ylabel("Velocity (m/s or rad/s)"); axs[1, 0].grid(True); axs[1, 0].legend(loc="upper right", ncol=2, fontsize='small')
    
    # Subplot 4: Global Trajectory Plane
    axs[1, 1].plot(ideal["pos_global"][:, 0], ideal["pos_global"][:, 1], 'k--', lw=2.0, label='Ideal Base Path')
    axs[1, 1].plot(noisy["pos_global"][:, 0], noisy["pos_global"][:, 1], 'b-', lw=1.5, label='Perturbed Path')
    axs[1, 1].plot(noisy["pos_global"][0, 0], noisy["pos_global"][0, 1], 'go', markersize=8, label='Start')
    axs[1, 1].plot(noisy["pos_global"][-1, 0], noisy["pos_global"][-1, 1], 'rx', markersize=8, label='End')
    axs[1, 1].set_title("Global Spatial Position Tracking (X-Y)"); axs[1, 1].set_xlabel("Global X Position (m)"); axs[1, 1].set_ylabel("Global Y Position (m)"); axs[1, 1].set_aspect('equal', 'datalim'); axs[1, 1].grid(True); axs[1, 1].legend(loc="best")
    
    plt.tight_layout()
    plt.show()

# CONFIGURATION CHANGE: REVERT TO ASYMMETRIC 30-45 DESIGN
simulation_parameters['alpha_f'] = np.radians(30.0)
simulation_parameters['alpha_b'] = np.radians(45.0)

print("Executing Block 2: Asymmetric 30-45 Wheel Angle Configurations...")

for m in maneuvers:
    runs_data = {}
    for condition in ["Ideal", "With Disturbances"]:
        if condition == "Ideal":
            simulation_parameters['sigma_V'] = 0.0
            simulation_parameters['sigma_mu'] = 0.0
        else:
            simulation_parameters['sigma_V'] = nominal_sigma_V
            simulation_parameters['sigma_mu'] = nominal_sigma_mu
            
        robot_plant = OmniRobotSimulation(simulation_parameters, random_seed=42)
        state = OmniMotorState()
        
        v_in_hist, omega_hist, v_local_hist, pos_global_hist = [], [], [], []
        
        for k in range(steps):
            v_in_hist.append(m["V"].copy())
            omega_hist.append(state.omega.copy())
            v_local_hist.append(state.v_local.copy())
            pos_global_hist.append(state.pos_global.copy())
            state, T_load, S_status = robot_plant.step(state, m["V"])
            
        runs_data[condition] = {
            "V": np.array(v_in_hist), "omega": np.array(omega_hist),
            "v_local": np.array(v_local_hist), "pos_global": np.array(pos_global_hist)
        }
        
    ideal = runs_data["Ideal"]
    noisy = runs_data["With Disturbances"]

    fig, axs = plt.subplots(2, 2, figsize=(15, 11))
    fig.suptitle(f"Asymmetric Block (30-45 Alignment) | {m['name']}", fontsize=16, fontweight='bold')
    
    # Subplot 1: Voltage Inputs
    for w in range(4): 
        axs[0, 0].plot(t_vec, ideal["V"][:, w], label=f'V{w+1}')
    axs[0, 0].set_title("Applied Motor Terminal Voltages"); axs[0, 0].set_xlabel("Time (s)"); axs[0, 0].set_ylabel("Voltage (V)"); axs[0, 0].grid(True); axs[0, 0].legend(loc="upper right")
    
    # Subplot 2: Wheel Speeds (FIXED: Raw string notation used)
    for w in range(4):
        axs[0, 1].plot(t_vec, ideal["omega"][:, w], '-', color=f'C{w}', label=r'$\omega_{' + str(w+1) + r'}$ Ideal', **style_ideal)
        axs[0, 1].plot(t_vec, noisy["omega"][:, w], '-', color=f'C{w}', label=r'$\omega_{' + str(w+1) + r'}$ Noise', **style_noisy)
    axs[0, 1].set_title("Wheel Angular Velocities Comparison"); axs[0, 1].set_xlabel("Time (s)"); axs[0, 1].set_ylabel("Speed (rad/s)"); axs[0, 1].grid(True); axs[0, 1].legend(loc="upper right", ncol=2, fontsize='small')
    
    # Subplot 3: Local Frame Chassis Velocities (FIXED: Line parameters isolated)
    axs[1, 0].plot(t_vec, ideal["v_local"][:, 0], 'r-', label=r'$\dot{x}_r$ Ideal', **style_ideal)
    axs[1, 0].plot(t_vec, noisy["v_local"][:, 0], 'r-', label=r'$\dot{x}_r$ Noise', **style_noisy)
    axs[1, 0].plot(t_vec, ideal["v_local"][:, 1], 'b-', label=r'$\dot{y}_r$ Ideal', **style_ideal)
    axs[1, 0].plot(t_vec, noisy["v_local"][:, 1], 'b-', label=r'$\dot{y}_r$ Noise', **style_noisy)
    axs[1, 0].plot(t_vec, ideal["v_local"][:, 2], 'g-', label=r'$\dot{\theta}$ Ideal', **style_ideal)
    axs[1, 0].plot(t_vec, noisy["v_local"][:, 2], 'g-', label=r'$\dot{\theta}$ Noise', **style_noisy)
    axs[1, 0].set_title("Chassis Local Frame Speeds"); axs[1, 0].set_xlabel("Time (s)"); axs[1, 0].set_ylabel("Velocity (m/s or rad/s)"); axs[1, 0].grid(True); axs[1, 0].legend(loc="upper right", ncol=2, fontsize='small')
    
    # Subplot 4: Global Trajectory Plane
    axs[1, 1].plot(ideal["pos_global"][:, 0], ideal["pos_global"][:, 1], 'k--', lw=2.0, label='Ideal Base Path')
    axs[1, 1].plot(noisy["pos_global"][:, 0], noisy["pos_global"][:, 1], 'b-', lw=1.5, label='Perturbed Path')
    axs[1, 1].plot(noisy["pos_global"][0, 0], noisy["pos_global"][0, 1], 'go', markersize=8, label='Start')
    axs[1, 1].plot(noisy["pos_global"][-1, 0], noisy["pos_global"][-1, 1], 'rx', markersize=8, label='End')
    axs[1, 1].set_title("Global Spatial Position Tracking (X-Y)"); axs[1, 1].set_xlabel("Global X Position (m)"); axs[1, 1].set_ylabel("Global Y Position (m)"); axs[1, 1].set_aspect('equal', 'datalim'); axs[1, 1].grid(True); axs[1, 1].legend(loc="best")
    
    plt.tight_layout()
    plt.show()

# Safely restore baseline parameter noise variables back to configuration dictionary
simulation_parameters['sigma_V'] = nominal_sigma_V
simulation_parameters['sigma_mu'] = nominal_sigma_mu

# =======================================================================
# CONFIGURATION CHANGE: KEEP ASYMMETRIC 30-45 DESIGN BUT BOOSTED VOLTAGE
# =======================================================================
simulation_parameters['alpha_f'] = np.radians(30.0)
simulation_parameters['alpha_b'] = np.radians(45.0)

bost_voltage = 10.0

# Define high-voltage directional maneuvers matching your verified sign choices
high_volt_maneuvers = [
    {"name": "Test 1: Forward Motion (High Volt)", "V": np.array([bost_voltage, -bost_voltage, -bost_voltage, bost_voltage])},
    {"name": "Test 2: Lateral Side-Strafing (High Volt)", "V": np.array([-bost_voltage, -bost_voltage, bost_voltage, bost_voltage])},
    {"name": "Test 3: Pure Rotational Spinning (High Volt)", "V": np.array([bost_voltage, bost_voltage, bost_voltage, bost_voltage])}
]

print("Executing Block 3: Asymmetric 30-45 Wheel Angle Configurations at High Voltage (5.0V)...")

for m in high_volt_maneuvers:
    runs_data = {}
    for condition in ["Ideal", "With Disturbances"]:
        if condition == "Ideal":
            simulation_parameters['sigma_V'] = 0.0
            simulation_parameters['sigma_mu'] = 0.0
        else:
            simulation_parameters['sigma_V'] = nominal_sigma_V
            simulation_parameters['sigma_mu'] = nominal_sigma_mu
            
        # Instantiate plant under custom asymmetric high-volt conditions (Seeded for reproducibility)
        robot_plant = OmniRobotSimulation(simulation_parameters, random_seed=42)
        state = OmniMotorState()
        
        v_in_hist, omega_hist, v_local_hist, pos_global_hist = [], [], [], []
        
        for k in range(steps):
            v_in_hist.append(m["V"].copy())
            omega_hist.append(state.omega.copy())
            v_local_hist.append(state.v_local.copy())
            pos_global_hist.append(state.pos_global.copy())
            state, T_load, S_status = robot_plant.step(state, m["V"])
            
        runs_data[condition] = {
            "V": np.array(v_in_hist), "omega": np.array(omega_hist),
            "v_local": np.array(v_local_hist), "pos_global": np.array(pos_global_hist)
        }
        
    ideal = runs_data["Ideal"]
    noisy = runs_data["With Disturbances"]

    fig, axs = plt.subplots(2, 2, figsize=(15, 11))
    fig.suptitle(f"Asymmetric High-Volt Block (30-45 @ 5.0V) | {m['name']}", fontsize=16, fontweight='bold')
    
    # Subplot 1: Voltage Inputs
    for w in range(4): 
        axs[0, 0].plot(t_vec, ideal["V"][:, w], label=f'V{w+1}')
    axs[0, 0].set_title("Applied Motor Terminal Voltages"); axs[0, 0].set_xlabel("Time (s)"); axs[0, 0].set_ylabel("Voltage (V)"); axs[0, 0].grid(True); axs[0, 0].legend(loc="upper right")
    
    # Subplot 2: Wheel Speeds
    for w in range(4):
        axs[0, 1].plot(t_vec, ideal["omega"][:, w], '-', color=f'C{w}', label=r'$\omega_{' + str(w+1) + r'}$ Ideal', **style_ideal)
        axs[0, 1].plot(t_vec, noisy["omega"][:, w], '-', color=f'C{w}', label=r'$\omega_{' + str(w+1) + r'}$ Noise', **style_noisy)
    axs[0, 1].set_title("Wheel Angular Velocities Comparison"); axs[0, 1].set_xlabel("Time (s)"); axs[0, 1].set_ylabel("Speed (rad/s)"); axs[0, 1].grid(True); axs[0, 1].legend(loc="upper right", ncol=2, fontsize='small')
    
    # Subplot 3: Local Frame Chassis Velocities
    axs[1, 0].plot(t_vec, ideal["v_local"][:, 0], 'r-', label=r'$\dot{x}_r$ Ideal', **style_ideal)
    axs[1, 0].plot(t_vec, noisy["v_local"][:, 0], 'r-', label=r'$\dot{x}_r$ Noise', **style_noisy)
    axs[1, 0].plot(t_vec, ideal["v_local"][:, 1], 'b-', label=r'$\dot{y}_r$ Ideal', **style_ideal)
    axs[1, 0].plot(t_vec, noisy["v_local"][:, 1], 'b-', label=r'$\dot{y}_r$ Noise', **style_noisy)
    axs[1, 0].plot(t_vec, ideal["v_local"][:, 2], 'g-', label=r'$\dot{\theta}$ Ideal', **style_ideal)
    axs[1, 0].plot(t_vec, noisy["v_local"][:, 2], 'g-', label=r'$\dot{\theta}$ Noise', **style_noisy)
    axs[1, 0].set_title("Chassis Local Frame Speeds"); axs[1, 0].set_xlabel("Time (s)"); axs[1, 0].set_ylabel("Velocity (m/s or rad/s)"); axs[1, 0].grid(True); axs[1, 0].legend(loc="upper right", ncol=2, fontsize='small')
    
    # Subplot 4: Global Trajectory Plane
    axs[1, 1].plot(ideal["pos_global"][:, 0], ideal["pos_global"][:, 1], 'k--', lw=2.0, label='Ideal Base Path')
    axs[1, 1].plot(noisy["pos_global"][:, 0], noisy["pos_global"][:, 1], 'b-', lw=1.5, label='Perturbed Path')
    axs[1, 1].plot(noisy["pos_global"][0, 0], noisy["pos_global"][0, 1], 'go', markersize=8, label='Start')
    axs[1, 1].plot(noisy["pos_global"][-1, 0], noisy["pos_global"][-1, 1], 'rx', markersize=8, label='End')
    axs[1, 1].set_title("Global Spatial Position Tracking (X-Y)"); axs[1, 1].set_xlabel("Global X Position (m)"); axs[1, 1].set_ylabel("Global Y Position (m)"); axs[1, 1].set_aspect('equal', 'datalim'); axs[1, 1].grid(True); axs[1, 1].legend(loc="best")
    
    plt.tight_layout()
    plt.show()

# Final safe restoration of baseline parameter noise variables back to dictionary
simulation_parameters['sigma_V'] = nominal_sigma_V
simulation_parameters['sigma_mu'] = nominal_sigma_mu

import numpy as np
import matplotlib.pyplot as plt

# Save your configured noise parameters to toggle the passes cleanly
nominal_sigma_V = simulation_parameters['sigma_V']
nominal_sigma_mu = simulation_parameters['sigma_mu']

# Define a 3.0 second timeline split into three distinct 1.0s intervals
t_stage = 1.0
dt = simulation_parameters['dt']
steps_per_stage = int(t_stage / dt)
total_steps = steps_per_stage * 3
t_vec = np.linspace(0, t_stage * 3, total_steps)

# Helper function to dynamically generate the voltage vector at any given step index k
def get_profile_voltage(test_type, step_idx, steps_per_stage):
    # Determine which chronological stage we are currently executing
    if step_idx < steps_per_stage:
        stage = "Positive"
        mag = 4.0
    elif step_idx < 2 * steps_per_stage:
        stage = "Negative"
        mag = -4.0
    else:
        stage = "Zero"
        mag = 0.0
        
    # Apply your verified hardware directional sign combinations scaled by stage magnitude
    if test_type == "Forward/Backward":
        return np.array([mag, -mag, -mag, mag])
    elif test_type == "Side-to-Side":
        return np.array([mag, mag, -mag, -mag])
    elif test_type == "CCW/CW Rotation":
        return np.array([mag, mag, mag, mag])
    return np.zeros(4)

# Define our three complex multi-stage test scenarios
test_scenarios = ["Forward/Backward", "Side-to-Side", "CCW/CW Rotation"]

# Plotting configuration styles
style_ideal = {'ls': '-', 'alpha': 0.4, 'lw': 2.5}  
style_noisy = {'ls': '-', 'alpha': 1.0, 'lw': 1.2}  

# =======================================================================
# STRUCTURAL RUN 1: ASYMMETRIC 30-45 CONFIGURATION WITH PROFILE MANEUVERS
# =======================================================================
simulation_parameters['alpha_f'] = np.radians(30.0)
simulation_parameters['alpha_b'] = np.radians(45.0)

print("Executing Profile Tests under Asymmetric 30-45 Geometry...")

for test_name in test_scenarios:
    runs_data = {}
    
    for condition in ["Ideal", "With Disturbances"]:
        if condition == "Ideal":
            simulation_parameters['sigma_V'] = 0.0
            simulation_parameters['sigma_mu'] = 0.0
        else:
            simulation_parameters['sigma_V'] = nominal_sigma_V
            simulation_parameters['sigma_mu'] = nominal_sigma_mu
            
        robot_plant = OmniRobotSimulation(simulation_parameters, random_seed=42)
        state = OmniMotorState()
        
        v_in_hist, omega_hist, v_local_hist, pos_global_hist = [], [], [], []
        
        # Step through the full 3.0 second timeline
        for k in range(total_steps):
            V_cmd = get_profile_voltage(test_name, k, steps_per_stage)
            
            v_in_hist.append(V_cmd.copy())
            omega_hist.append(state.omega.copy())
            v_local_hist.append(state.v_local.copy())
            pos_global_hist.append(state.pos_global.copy())
            
            state, T_load, S_status = robot_plant.step(state, V_cmd)
            
        runs_data[condition] = {
            "V": np.array(v_in_hist), "omega": np.array(omega_hist),
            "v_local": np.array(v_local_hist), "pos_global": np.array(pos_global_hist)
        }
        
    ideal = runs_data["Ideal"]
    noisy = runs_data["With Disturbances"]

    # -------------------------------------------------------------------
    # GENERATE 2x2 GRAPHS FOR COMPLEX PROFILE COUPLING
    # -------------------------------------------------------------------
    fig, axs = plt.subplots(2, 2, figsize=(15, 11))
    fig.suptitle(f"Asymmetric Chassis (30-45) | {test_name}: Pos/Neg/Zero Sequence", fontsize=16, fontweight='bold')
    
    # Subplot 1: Voltage Profiles (Now showing step changes over time)
    for w in range(4): 
        axs[0, 0].plot(t_vec, ideal["V"][:, w], label=f'V{w+1}')
    axs[0, 0].set_title("Applied Motor Voltage Timeline")
    axs[0, 0].set_xlabel("Time (s)"); axs[0, 0].set_ylabel("Voltage (V)"); axs[0, 0].grid(True); axs[0, 0].legend(loc="upper right")
    
    # Subplot 2: Wheel Speeds showing spikes during aggressive direction switches
    for w in range(4):
        axs[0, 1].plot(t_vec, ideal["omega"][:, w], color=f'C{w}', label=r'$\omega_{' + str(w+1) + r'}$ Ideal', **style_ideal)
        axs[0, 1].plot(t_vec, noisy["omega"][:, w], color=f'C{w}', label=r'$\omega_{' + str(w+1) + r'}$ Noise', **style_noisy)
    axs[0, 1].set_title("Wheel Angular Velocities (LuGre Continuous Response)"); axs[0, 1].set_xlabel("Time (s)"); axs[0, 1].set_ylabel("Speed (rad/s)"); axs[0, 1].grid(True); axs[0, 1].legend(loc="upper right", ncol=2, fontsize='small')
    
    # Subplot 3: Local Frame Velocities showing Braking/Deceleration Curves
    axs[1, 0].plot(t_vec, ideal["v_local"][:, 0], 'r-', label=r'$\dot{x}_r$ Ideal', **style_ideal)
    axs[1, 0].plot(t_vec, noisy["v_local"][:, 0], 'r-', label=r'$\dot{x}_r$ Noise', **style_noisy)
    axs[1, 0].plot(t_vec, ideal["v_local"][:, 1], 'b-', label=r'$\dot{y}_r$ Ideal', **style_ideal)
    axs[1, 0].plot(t_vec, noisy["v_local"][:, 1], 'b-', label=r'$\dot{y}_r$ Noise', **style_noisy)
    axs[1, 0].plot(t_vec, ideal["v_local"][:, 2], 'g-', label=r'$\dot{\theta}$ Ideal', **style_ideal)
    axs[1, 0].plot(t_vec, noisy["v_local"][:, 2], 'g-', label=r'$\dot{\theta}$ Noise', **style_noisy)
    axs[1, 0].set_title("Chassis Local Frame Velocity Tracking"); axs[1, 0].set_xlabel("Time (s)"); axs[1, 0].set_ylabel("Velocity (m/s or rad/s)"); axs[1, 0].grid(True); axs[1, 0].legend(loc="upper right", ncol=2, fontsize='small')
    
    # Subplot 4: Global Trajectory Plane showing bidirectional path trace
    axs[1, 1].plot(ideal["pos_global"][:, 0], ideal["pos_global"][:, 1], 'k--', lw=2.0, label='Ideal Base Path')
    axs[1, 1].plot(noisy["pos_global"][:, 0], noisy["pos_global"][:, 1], 'b-', lw=1.5, label='Perturbed Path')
    axs[1, 1].plot(noisy["pos_global"][0, 0], noisy["pos_global"][0, 1], 'go', markersize=8, label='Start')
    axs[1, 1].plot(noisy["pos_global"][steps_per_stage, 0], noisy["pos_global"][steps_per_stage, 1], 'y^', markersize=8, label='Switch to Neg')
    axs[1, 1].plot(noisy["pos_global"][2*steps_per_stage, 0], noisy["pos_global"][2*steps_per_stage, 1], 'mo', markersize=8, label='Switch to Zero')
    axs[1, 1].plot(noisy["pos_global"][-1, 0], noisy["pos_global"][-1, 1], 'rx', markersize=8, label='End')
    axs[1, 1].set_title("Global Space Position Motion (X-Y)"); axs[1, 1].set_xlabel("Global X Position (m)"); axs[1, 1].set_ylabel("Global Y Position (m)"); axs[1, 1].set_aspect('equal', 'datalim'); axs[1, 1].grid(True); axs[1, 1].legend(loc="best")
    
    plt.tight_layout()
    plt.show()

# Restore baseline parameters securely
simulation_parameters['sigma_V'] = nominal_sigma_V
simulation_parameters['sigma_mu'] = nominal_sigma_mu
